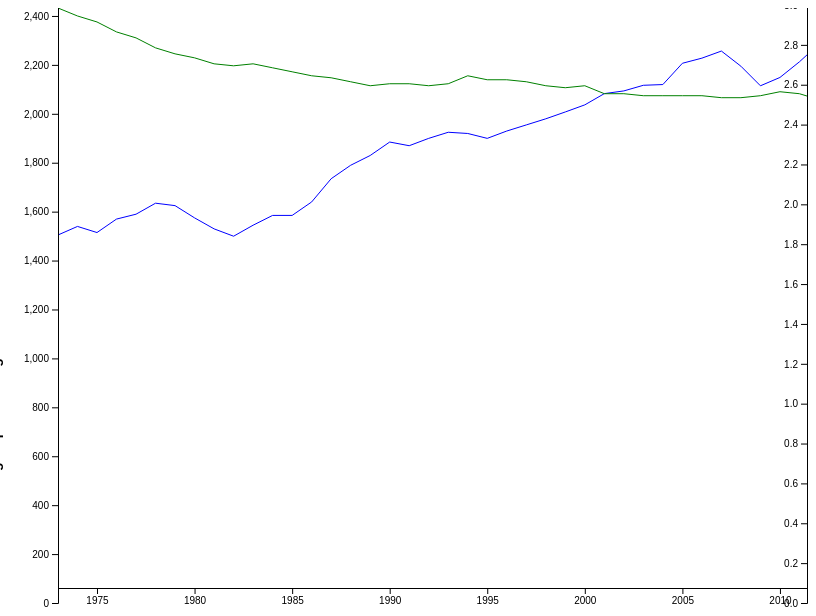
D3 v5 page, settled after 480 driven frames (8 s of simulated time); the page loaded 1 data file(s).


            d3.csv("hh_data.csv").then(function(data){
				var parseTime = d3.timeParse("%Y")
				for(i = 0; i < data.length;i++){
					data[i].year = parseTime(data[i].year);
					data[i].size = +data[i].size;
					data[i].people = +data[i].people;
				};
				
				console.log(data);
				var h = 600;
				var w = 800;
				var padding = 30;
				var xScale = d3.scaleTime()
					.domain([d3.min(data, function(d){ return d.year; }), d3.max(data, function(d){ return d.year; })])
					.range([0, w]);
				
				var sqFootageScale = d3.scaleLinear()
					.domain([0, d3.max(data, function(d){ return d.size; })])
					.range([h, 0]);
				var hhSizeScale = d3.scaleLinear()
					.domain([0, d3.max(data, function(d){ return d.people; })])
					.range([h, 0]);
					
				var xAxis = d3.axisBottom().scale(xScale);
				var sqFootageAxis = d3.axisLeft().scale(sqFootageScale);
				var hhsizeAxis  = d3.axisLeft().scale(hhSizeScale);
				
				var sqFootageLine = d3.line()
					.x(function(d){ return xScale(d.year); })
					.y(function(d){ return sqFootageScale(d.size); });
					
				var hhSizeLine = d3.line()
					.x(function(d){ return xScale(d.year); })
					.y(function(d){ return hhSizeScale(d.people); });
					
				var svg = d3.select('body')
					.append('svg')
					.attr('width', w)
					.attr('height', h);
					
				svg.append('path')
					.datum(data)
					.attr('class', 'line')
					.attr('id', 'sqFootageLine')
					.attr('transform', 'translate (' + (padding + 20) + ',0)')
					.attr('d', sqFootageLine);
					
				svg.append('path')
					.datum(data)
					.attr('class', 'line')
					.attr('id', 'hhSizeLine')
					.attr('transform', 'translate (' + (padding + 20) + ',0)')
					.attr('d', hhSizeLine);
					
					
				svg.append('g')
					.attr('class', 'axis')
					.attr('transform', 'translate (' + (padding + 20) + ',' + (h - (padding - 10)) + ')')
					.call(xAxis);
					
				svg.append('g')
					.attr('class', 'axis')
					.attr('transform', 'translate (' + (padding + 20) + ',' + (-5) + ')')
					.call(sqFootageAxis);
					
				svg.append('g')
					.attr('class', 'axis')
					.attr('transform', 'translate (' + (w - 1) + ',' + (-5) + ')')
					.call(hhsizeAxis);
			});
        

### data: hh_data.csv
year, size, people
1973, 1525, 3.01
1974, 1560, 2.97
1975, 1535, 2.94
1976, 1590, 2.89
1977, 1610, 2.86
1978, 1655, 2.81
1979, 1645, 2.78
1980, 1595, 2.76
1981, 1550, 2.73
1982, 1520, 2.72
1983, 1565, 2.73
1984, 1605, 2.71
1985, 1605, 2.69
1986, 1660, 2.67
1987, 1755, 2.66
1988, 1810, 2.64
1989, 1850, 2.62
1990, 1905, 2.63
1991, 1890, 2.63
1992, 1920, 2.62
1993, 1945, 2.63
1994, 1940, 2.67
1995, 1920, 2.65
1996, 1950, 2.65
1997, 1975, 2.64
1998, 2000, 2.62
1999, 2028, 2.61
2000, 2057, 2.62
2001, 2103, 2.58
2002, 2114, 2.58
2003, 2137, 2.57
2004, 2140, 2.57
2005, 2227, 2.57
2006, 2248, 2.57
2007, 2277, 2.56
2008, 2215, 2.56
2009, 2135, 2.57
2010, 2169, 2.59
2011, 2233, 2.58
2012, 2306, 2.55
2013, 2384, 2.54
2014, 2453, 2.54